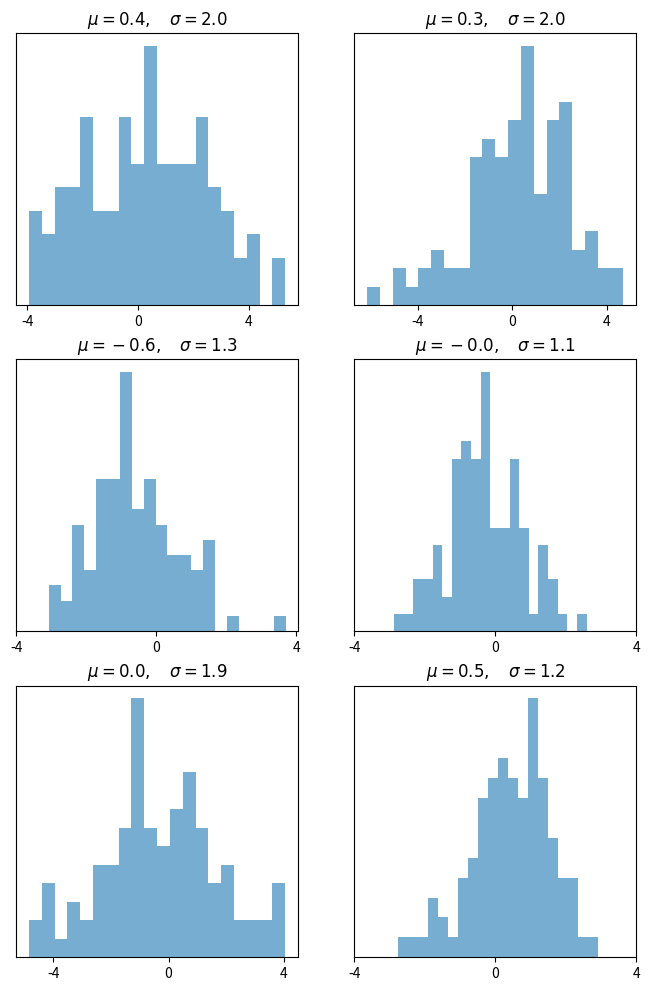

Recreate this plot in Python.
import matplotlib.pyplot as plt
from scipy.stats import norm
from random import uniform
num_rows, num_cols = 3, 2
fig, axes = plt.subplots(num_rows, num_cols, figsize=(8, 12))
for i in range(num_rows):
    for j in range(num_cols):
        m, s = uniform(-1, 1), uniform(1, 2)
        x = norm.rvs(loc=m, scale=s, size=100)
        axes[i, j].hist(x, alpha=0.6, bins=20)
        t = r'$\mu = {0:.1f}, \quad \sigma = {1:.1f}$'.format(m, s)
        axes[i, j].set_title(t)
        axes[i, j].set_xticks([-4, 0, 4])
        axes[i, j].set_yticks([])
plt.show()